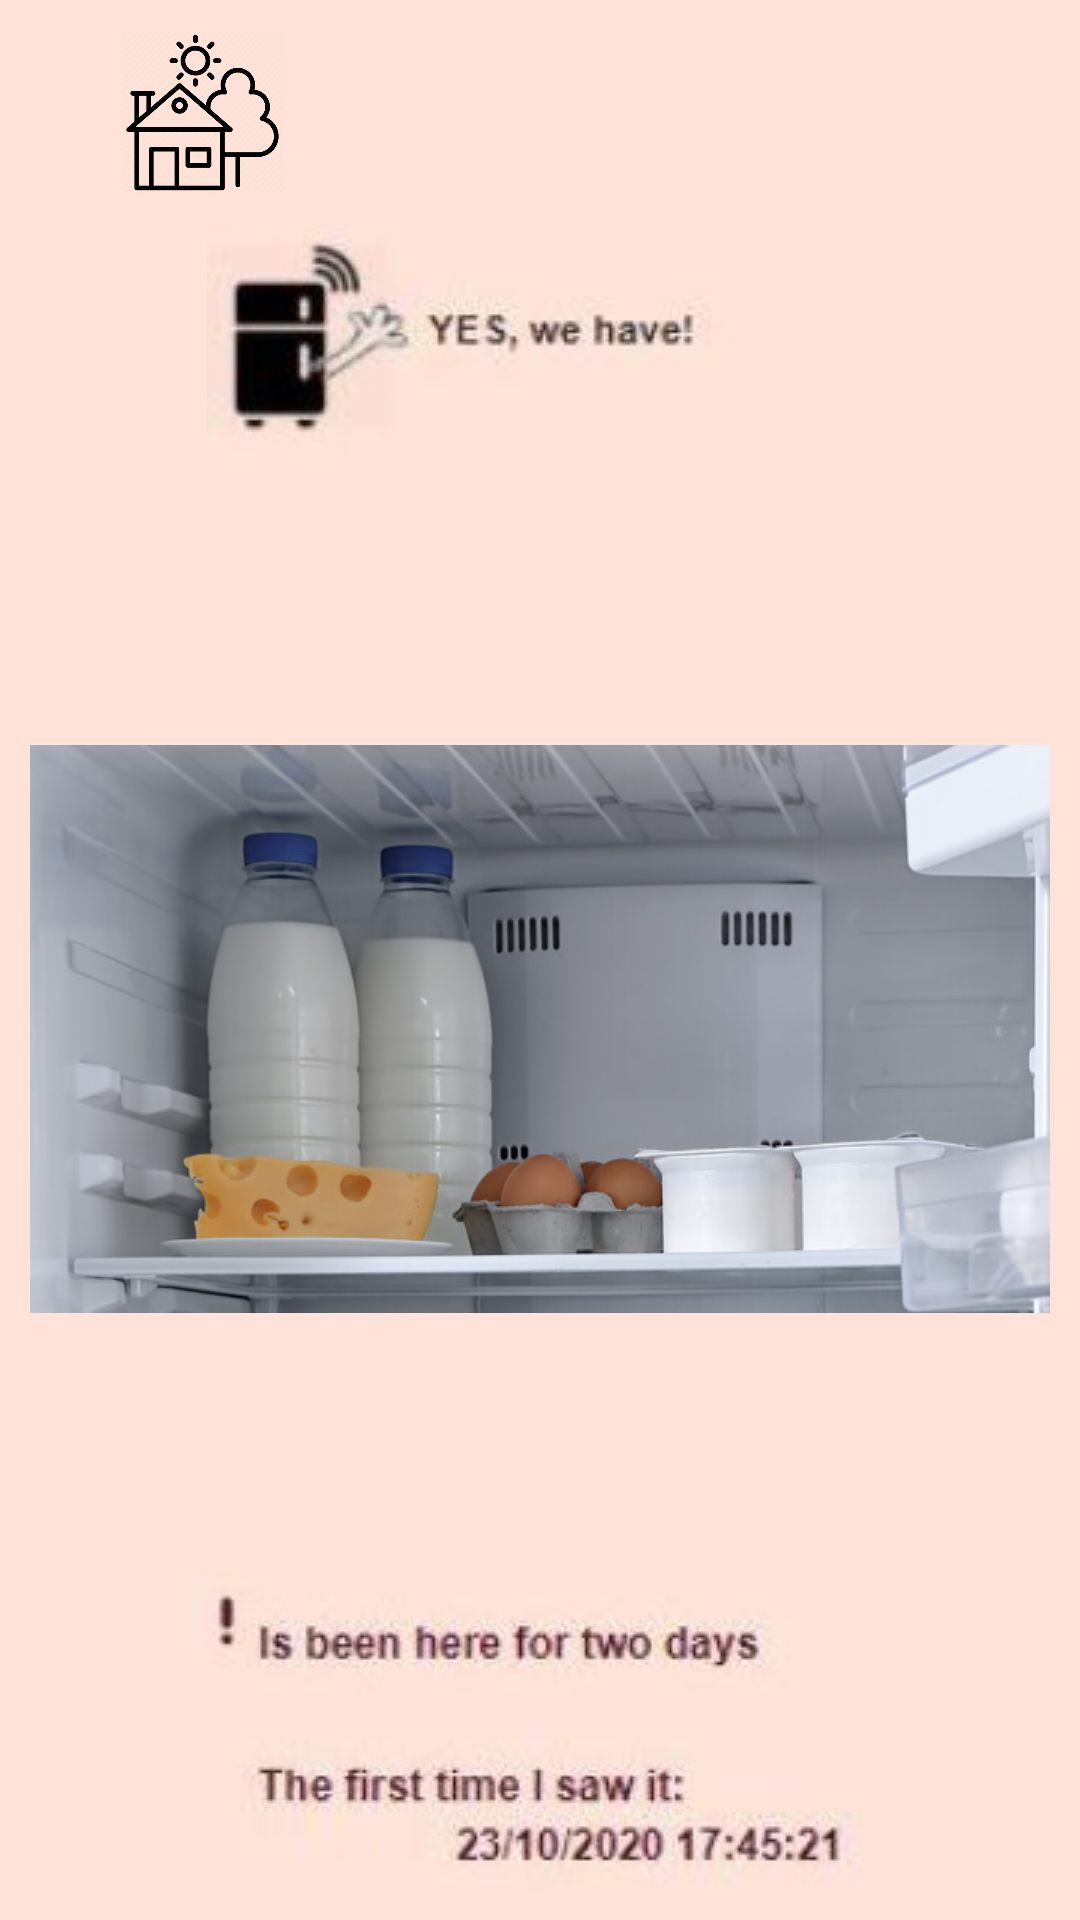

This screen was rendered from an Android layout file. Write that file and the resources it references.
<!-- AndroidManifest.xml: application theme Theme.SmartHouse -->
<!-- res/layout/activity_found_ingredient_fridge.xml -->
<?xml version="1.0" encoding="utf-8"?>
<androidx.constraintlayout.widget.ConstraintLayout xmlns:android="http://schemas.android.com/apk/res/android"
    xmlns:app="http://schemas.android.com/apk/res-auto"
    xmlns:tools="http://schemas.android.com/tools"
    android:layout_width="match_parent"
    android:layout_height="match_parent"
    android:background="@color/background"
    android:padding="10dp"
    tools:context=".fridge.FoundIngredientFridgeActivity">

    <ImageView
        android:id="@+id/house_icon"
        android:layout_width="55dp"
        android:layout_height="55dp"
        android:layout_marginStart="30dp"
        android:src="@drawable/house_icon"
        app:layout_constraintEnd_toStartOf="@+id/parents_icon"
        app:layout_constraintStart_toStartOf="parent"
        app:layout_constraintTop_toTopOf="parent" />

    <ImageView
        android:id="@+id/user_icon"
        android:layout_width="48dp"
        android:layout_height="48dp"
        android:layout_marginStart="220dp"
        app:layout_constraintStart_toEndOf="@+id/house_icon"
        app:layout_constraintTop_toTopOf="parent" />

    <ImageView
        android:id="@+id/found_image"
        android:layout_width="match_parent"
        android:layout_height="wrap_content"
        android:layout_marginTop="10dp"
        android:src="@drawable/found_ingredient"
        app:layout_constraintTop_toBottomOf="@id/house_icon" />

    <ImageView
        android:id="@+id/found_milk"
        android:layout_width="match_parent"
        android:layout_height="wrap_content"
        android:src="@drawable/milk"
        app:layout_constraintTop_toBottomOf="@id/found_image" />

    <ImageView
        android:id="@+id/details"
        android:layout_width="match_parent"
        android:layout_height="wrap_content"
        android:src="@drawable/details_mlik"
        app:layout_constraintTop_toBottomOf="@id/found_milk" />

</androidx.constraintlayout.widget.ConstraintLayout>
<!-- resources referenced by this layout -->
<resources>
  <color name="background">#ffe2d8</color>
  <!-- drawable details_mlik: jpg bitmap (drawable, 11788 bytes) -->
  <!-- drawable found_ingredient: jpg bitmap (drawable, 9716 bytes) -->
  <!-- drawable house_icon: png bitmap (drawable, 28301 bytes) -->
  <!-- drawable milk: jpg bitmap (drawable, 48725 bytes) -->
  <style name="Theme.SmartHouse" parent="Theme.MaterialComponents.DayNight.DarkActionBar">
          
          <item name="colorPrimary">@color/pink</item>
          <item name="colorPrimaryVariant">@color/pink</item>
          <item name="colorOnPrimary">@color/white</item>
          
          <item name="colorSecondary">@color/pink</item>
          <item name="colorSecondaryVariant">@color/pink</item>
          <item name="colorOnSecondary">@color/black</item>
          
          <item name="android:statusBarColor" tools:targetApi="l">?attr/colorPrimaryVariant</item>
          
      </style>
  <color name="pink">#d9534f</color>
  <color name="white">#FFFFFFFF</color>
  <color name="black">#FF000000</color>
</resources>
